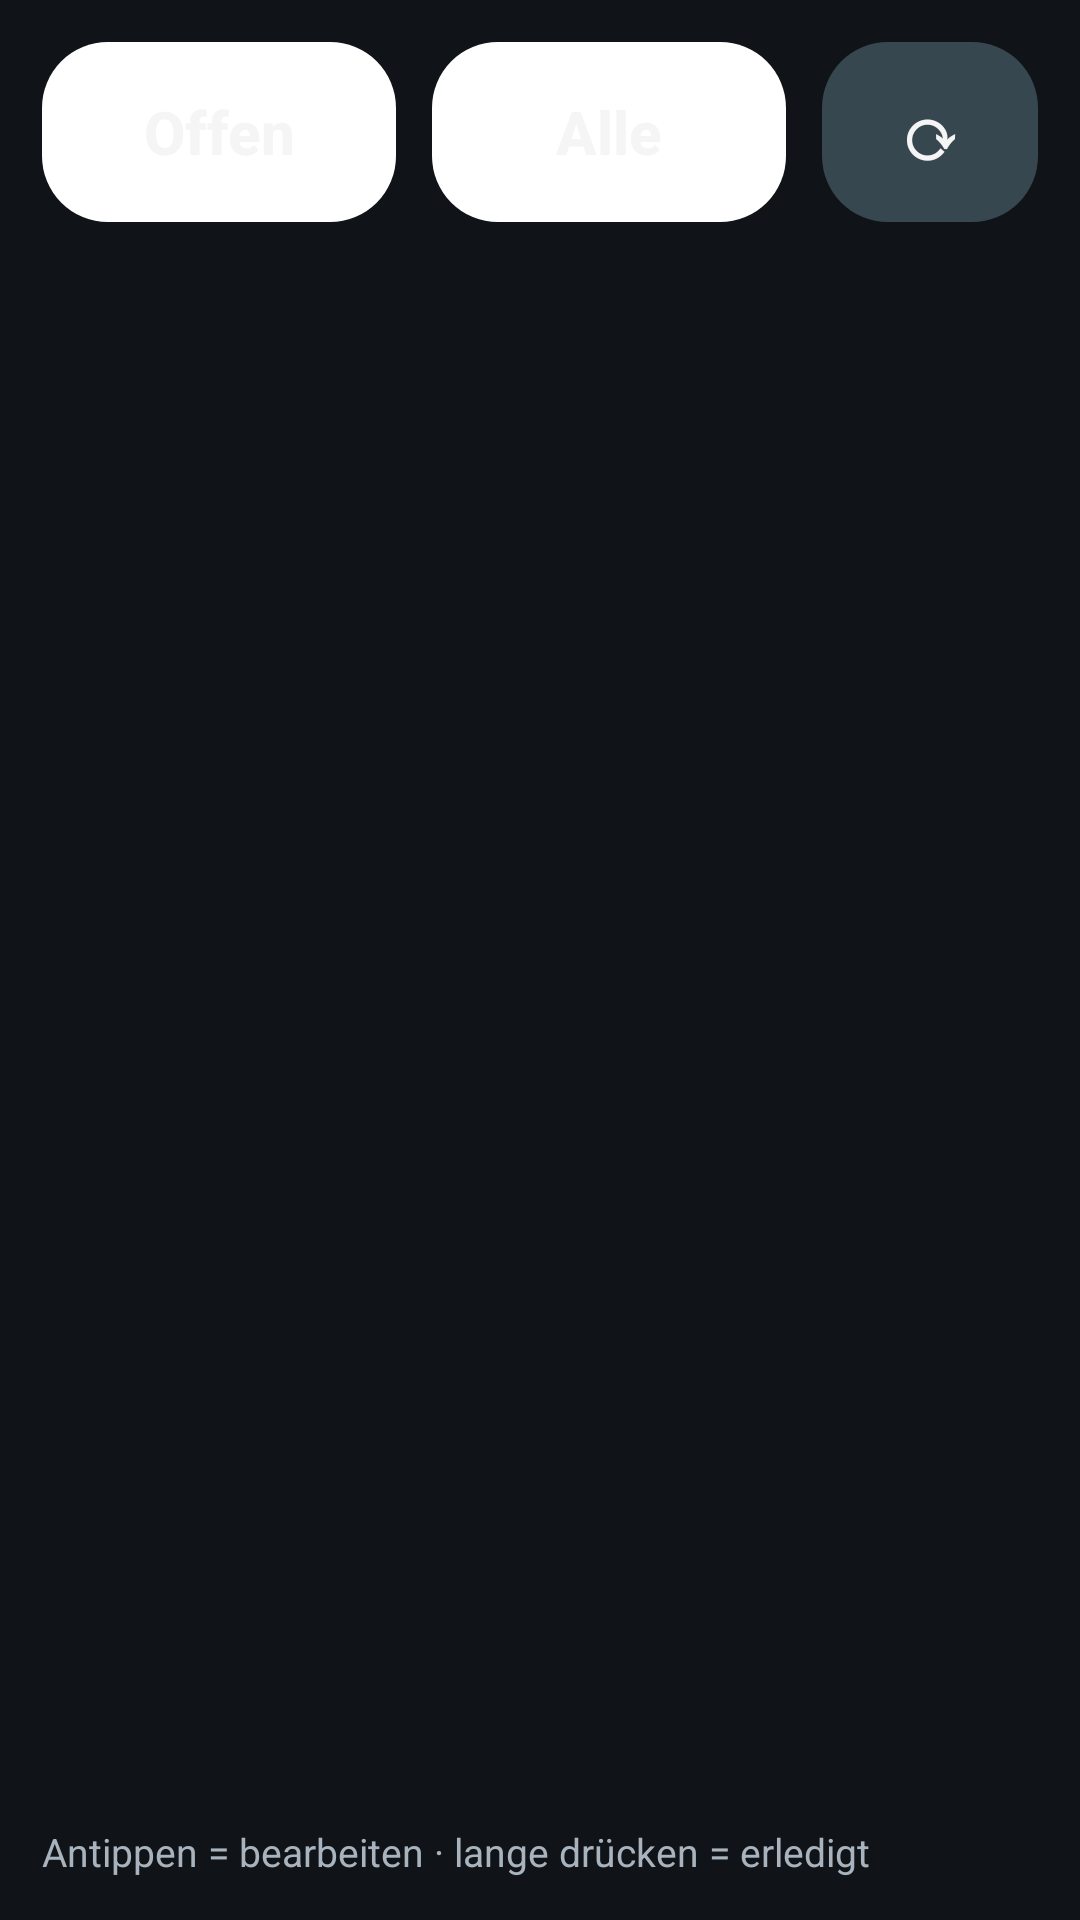

Android layout source for this screen:
<!-- AndroidManifest.xml: application theme AppTheme -->
<!-- res/layout/activity_list.xml -->
<?xml version="1.0" encoding="utf-8"?>
<LinearLayout xmlns:android="http://schemas.android.com/apk/res/android"
    android:layout_width="match_parent" android:layout_height="match_parent" android:orientation="vertical" android:padding="8dp">
    <LinearLayout android:layout_width="match_parent" android:layout_height="72dp" android:orientation="horizontal">
        <Button android:id="@+id/btnOpen" style="@style/Big" android:layout_width="0dp" android:layout_height="match_parent" android:layout_weight="1"
            android:textSize="20sp" android:text="Offen" />
        <Button android:id="@+id/btnAll" style="@style/Big" android:layout_width="0dp" android:layout_height="match_parent" android:layout_weight="1"
            android:textSize="20sp" android:text="Alle" />
        <Button android:id="@+id/btnSync" style="@style/Big" android:layout_width="72dp" android:layout_height="match_parent"
            android:backgroundTint="@color/neutral" android:textSize="24sp" android:text="⟳" android:contentDescription="Abgleichen" />
    </LinearLayout>
    <TextView android:id="@+id/txtEmpty" android:layout_width="match_parent" android:layout_height="wrap_content"
        android:padding="24dp" android:textSize="20sp" android:textColor="@color/muted" android:gravity="center"
        android:text="Nichts offen. 👍" android:visibility="gone" />
    <ListView android:id="@+id/list" android:layout_width="match_parent" android:layout_height="0dp" android:layout_weight="1"
        android:divider="@android:color/transparent" android:dividerHeight="6dp" />
    <TextView android:layout_width="match_parent" android:layout_height="wrap_content" android:textColor="@color/muted"
        android:textSize="13sp" android:padding="6dp" android:text="Antippen = bearbeiten · lange drücken = erledigt" />
</LinearLayout>
<!-- resources referenced by this layout -->
<resources>
  <color name="muted">#FFA8B3BD</color>
  <color name="neutral">#FF37474F</color>
  <style name="Big" parent="@android:style/Widget.Material.Button">
          <item name="android:textAllCaps">false</item>
          <item name="android:textStyle">bold</item>
          <item name="android:textColor">@color/text</item>
          <item name="android:textSize">24sp</item>
          <item name="android:background">@drawable/btn</item>
          <item name="android:layout_margin">6dp</item>
          <item name="android:stateListAnimator">@null</item>
      </style>
  <style name="AppTheme" parent="@android:style/Theme.Material.NoActionBar">
          <item name="android:windowBackground">@color/bg</item>
          <item name="android:colorAccent">@color/accent</item>
          <item name="android:colorPrimary">@color/panel</item>
          <item name="android:statusBarColor">@color/bg</item>
          <item name="android:navigationBarColor">@color/bg</item>
          <item name="android:textColor">@color/text</item>
          <item name="android:windowOptOutEdgeToEdgeEnforcement" tools:targetApi="35">true</item>
      </style>
  <color name="text">#FFF5F5F5</color>
  <!-- drawable btn (drawable) -->
  <?xml version="1.0" encoding="utf-8"?>
  <ripple xmlns:android="http://schemas.android.com/apk/res/android" android:color="#55FFFFFF">
      <item>
          <shape android:shape="rectangle">
              <corners android:radius="22dp" />
              <solid android:color="#FFFFFFFF" />
          </shape>
      </item>
  </ripple>
  <color name="bg">#FF101418</color>
  <color name="accent">#FF4FA3E0</color>
  <color name="panel">#FF1C232B</color>
</resources>
